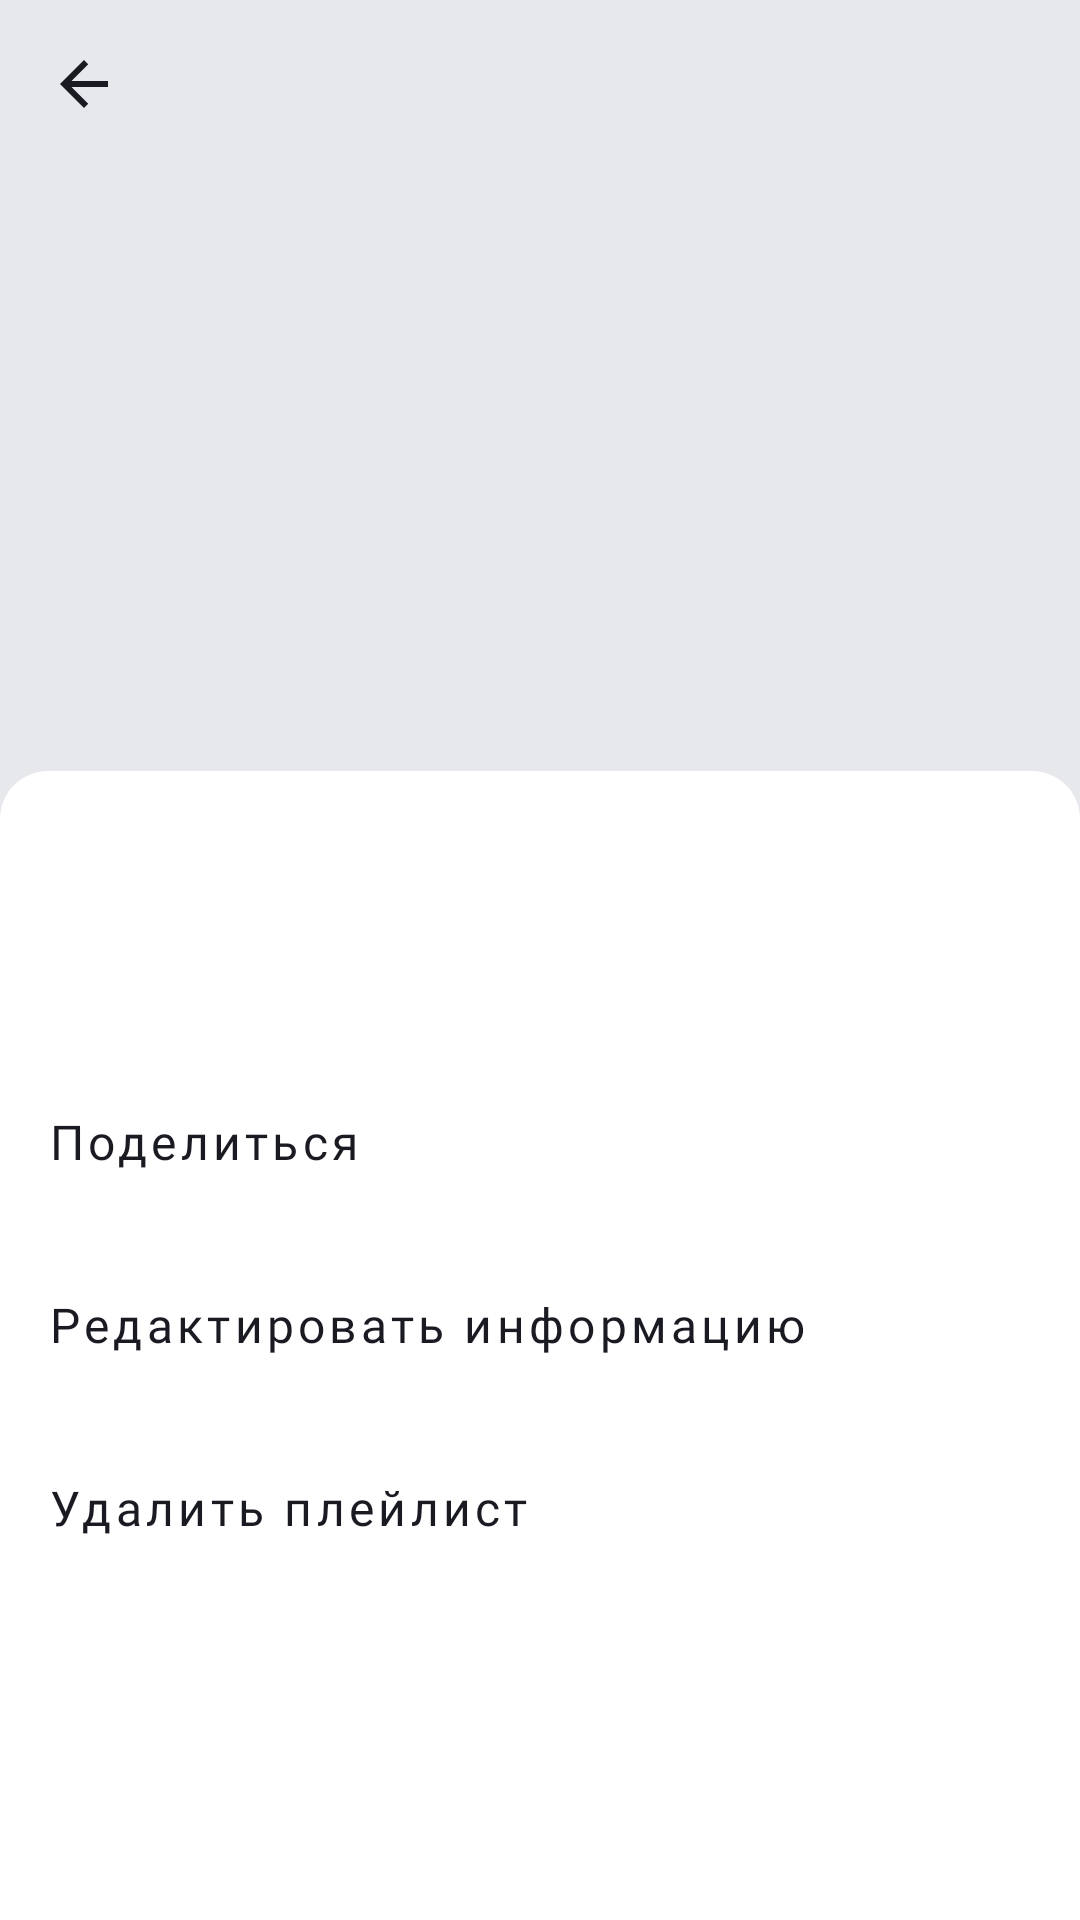

Produce the Android XML layout that renders to this screen, including the resource entries it uses.
<!-- AndroidManifest.xml: application theme Theme.PlaylistMaker -->
<!-- res/layout/fragment_playlist_info.xml -->
<?xml version="1.0" encoding="utf-8"?>
<androidx.coordinatorlayout.widget.CoordinatorLayout xmlns:android="http://schemas.android.com/apk/res/android"
    xmlns:app="http://schemas.android.com/apk/res-auto"
    xmlns:tools="http://schemas.android.com/tools"
    android:layout_width="match_parent"
    android:layout_height="match_parent"
    android:orientation="vertical"
    tools:context="com.practicum.playlistmaker.media.ui.PlaylistInfoFragment">

    <androidx.constraintlayout.widget.ConstraintLayout
        android:layout_width="match_parent"
        android:layout_height="match_parent"
        android:background="@color/grey">

        <androidx.constraintlayout.widget.Guideline
            android:id="@+id/leftGL"
            android:layout_width="wrap_content"
            android:layout_height="wrap_content"
            android:orientation="vertical"
            app:layout_constraintGuide_begin="@dimen/_16dp" />

        <androidx.constraintlayout.widget.Guideline
            android:id="@+id/rightGL"
            android:layout_width="wrap_content"
            android:layout_height="wrap_content"
            android:orientation="vertical"
            app:layout_constraintGuide_end="@dimen/_16dp" />

        <ImageView
            android:id="@+id/playlistBackground"
            android:layout_width="0dp"
            android:layout_height="0dp"
            android:background="@color/grey"
            app:layout_constraintDimensionRatio="1:1"
            app:layout_constraintEnd_toEndOf="parent"
            app:layout_constraintStart_toStartOf="parent"
            app:layout_constraintTop_toTopOf="parent" />

        <ImageView
            android:id="@+id/playlistPlaceholder"
            android:layout_width="0dp"
            android:layout_height="0dp"
            android:layout_margin="24dp"
            android:background="@color/grey"
            android:scaleType="centerCrop"
            android:visibility="gone"
            app:layout_constraintDimensionRatio="1:1"
            app:layout_constraintEnd_toEndOf="@id/playlistBackground"
            app:layout_constraintStart_toStartOf="@id/playlistBackground"
            app:layout_constraintTop_toTopOf="@id/playlistBackground" />

        <ImageView
            android:id="@+id/playlistImage"
            android:layout_width="0dp"
            android:layout_height="0dp"
            android:background="@color/grey"
            android:scaleType="centerCrop"
            android:visibility="gone"
            app:layout_constraintDimensionRatio="1:1"
            app:layout_constraintEnd_toEndOf="@id/playlistBackground"
            app:layout_constraintStart_toStartOf="@id/playlistBackground"
            app:layout_constraintTop_toTopOf="@id/playlistBackground" />

        <androidx.appcompat.widget.Toolbar
            android:id="@+id/backButton"
            android:layout_width="wrap_content"
            android:layout_height="wrap_content"
            android:theme="@style/Theme.Toolbar"
            app:layout_constraintStart_toStartOf="parent"
            app:layout_constraintTop_toTopOf="parent"
            app:navigationIcon="@drawable/arrowback_black"
            app:titleTextAppearance="@style/TopTextStyle"
            tools:ignore="MissingConstraints">

        </androidx.appcompat.widget.Toolbar>

        <TextView
            android:id="@+id/playlistName"
            android:layout_width="0dp"
            android:layout_height="wrap_content"
            android:layout_marginTop="24dp"
            android:background="@color/grey"
            android:ellipsize="end"
            android:fontFamily="@font/ys_display_bold"
            android:maxLines="1"
            android:singleLine="true"
            android:textAllCaps="false"
            android:textColor="@color/black"
            android:textSize="24sp"
            app:layout_constraintEnd_toStartOf="@+id/rightGL"
            app:layout_constraintStart_toEndOf="@+id/leftGL"
            app:layout_constraintTop_toBottomOf="@+id/playlistBackground" />

        <TextView
            android:id="@+id/playlistDescription"
            android:layout_width="0dp"
            android:layout_height="wrap_content"
            android:layout_marginTop="@dimen/_8dp"
            android:background="@color/grey"
            android:ellipsize="end"
            android:fontFamily="@font/ys_display_regular"
            android:maxLines="1"
            android:singleLine="true"
            android:textAllCaps="false"
            android:textColor="@color/black"
            android:textSize="18sp"
            app:layout_constraintEnd_toStartOf="@+id/rightGL"
            app:layout_constraintStart_toEndOf="@+id/leftGL"
            app:layout_constraintTop_toBottomOf="@+id/playlistName" />

        <TextView
            android:id="@+id/playlistInfo"
            android:layout_width="0dp"
            android:layout_height="wrap_content"
            android:layout_marginTop="@dimen/_8dp"
            android:background="@color/grey"
            android:ellipsize="end"
            android:fontFamily="@font/ys_display_regular"
            android:maxLines="1"
            android:singleLine="true"
            android:textAllCaps="false"
            android:textColor="@color/black"
            android:textSize="18sp"
            app:layout_constraintEnd_toStartOf="@+id/rightGL"
            app:layout_constraintStart_toEndOf="@+id/leftGL"
            app:layout_constraintTop_toBottomOf="@+id/playlistDescription" />

        <ImageButton
            android:id="@+id/shareButton"
            android:layout_width="wrap_content"
            android:layout_height="wrap_content"
            android:layout_marginTop="@dimen/_16dp"
            android:background="@color/grey"
            android:src="@drawable/to_share"
            app:layout_constraintStart_toEndOf="@+id/leftGL"
            app:layout_constraintTop_toBottomOf="@+id/playlistInfo"
            app:tint="@color/black" />

        <ImageButton
            android:id="@+id/actionsButton"
            android:layout_width="wrap_content"
            android:layout_height="wrap_content"
            android:layout_marginStart="@dimen/_16dp"
            android:layout_marginTop="@dimen/_16dp"
            android:background="@color/grey"
            android:src="@drawable/options"
            app:layout_constraintStart_toEndOf="@+id/shareButton"
            app:layout_constraintTop_toBottomOf="@+id/playlistInfo"
            app:tint="@color/black" />

    </androidx.constraintlayout.widget.ConstraintLayout>

    <LinearLayout
        android:id="@+id/playlists_bottom_sheet"
        style="@style/BottomSheetStyle"
        android:layout_width="match_parent"
        android:layout_height="match_parent"
        android:background="@drawable/bottom_sheet_bg"
        android:orientation="vertical"
        app:behavior_hideable="false"
        app:behavior_peekHeight="200dp"
        app:layout_behavior="com.google.android.material.bottomsheet.BottomSheetBehavior">

        <View
            style="@style/bottomSheetView"
            android:layout_width="50dp"
            android:layout_height="4dp"
            android:layout_gravity="center"
            android:layout_marginTop="@dimen/_8dp"
            android:background="@drawable/rounder" />

        <TextView
            android:id="@+id/placeholderText"
            style="@style/PlaceholderText"
            android:layout_width="wrap_content"
            android:layout_height="wrap_content"
            android:layout_gravity="center_horizontal"
            android:layout_marginTop="@dimen/_48dp"
            android:text="@string/empty_playlist_placeholder" />

        <androidx.recyclerview.widget.RecyclerView
            android:id="@+id/rvTracks"
            android:layout_width="match_parent"
            android:layout_height="wrap_content"
            android:layout_marginTop="24dp"
            android:orientation="vertical"
            app:layoutManager="androidx.recyclerview.widget.LinearLayoutManager"
            tools:itemCount="5"
            tools:listitem="@layout/track_item">

        </androidx.recyclerview.widget.RecyclerView>

    </LinearLayout>

    <View
        android:id="@+id/overlay"
        android:layout_width="match_parent"
        android:layout_height="match_parent"
        android:background="@color/bottom_sheet_background"
        android:visibility="gone" />

    <LinearLayout
        android:id="@+id/actions_bottom_sheet"
        style="@style/BottomSheetStyle"
        android:layout_width="match_parent"
        android:layout_height="match_parent"
        android:background="@drawable/bottom_sheet_bg"
        android:orientation="vertical"
        app:behavior_hideable="true"
        app:behavior_peekHeight="383dp"
        app:layout_behavior="com.google.android.material.bottomsheet.BottomSheetBehavior">

        <View
            style="@style/bottomSheetView"
            android:layout_width="50dp"
            android:layout_height="4dp"
            android:layout_gravity="center"
            android:layout_marginTop="@dimen/_8dp"
            android:background="@drawable/rounder" />

        <FrameLayout
            android:id="@+id/playlistAudioViewItem"
            android:layout_width="match_parent"
            android:layout_height="61dp"
            android:layout_marginTop="@dimen/_12dp"
            android:orientation="horizontal">

            <ImageView
                android:id="@+id/playlistIcon"
                android:layout_width="45dp"
                android:layout_height="45dp"
                android:layout_gravity="center_vertical"
                android:layout_marginStart="13dp" />

            <LinearLayout
                android:layout_width="match_parent"
                android:layout_height="wrap_content"
                android:layout_marginStart="66dp"
                android:orientation="vertical">

                <TextView
                    android:id="@+id/playlistNameItem"
                    style="@style/TrackNameTextStyle" />

                <TextView
                    android:id="@+id/playlistInfoItem"
                    style="@style/TrackInfoTextStyle" />
            </LinearLayout>
        </FrameLayout>

        <Button
            android:id="@+id/sharePlaylist"
            style="@style/SettingsButtonStyle"
            android:layout_marginTop="@dimen/_8dp"
            android:text="@string/share_playlist" />

        <Button
            android:id="@+id/changePlaylistInfo"
            style="@style/SettingsButtonStyle"
            android:text="@string/change_playlist_info" />

        <Button
            android:id="@+id/deletePlaylist"
            style="@style/SettingsButtonStyle"
            android:text="@string/delete_playlist" />

    </LinearLayout>

</androidx.coordinatorlayout.widget.CoordinatorLayout>
<!-- res/layout/track_item.xml (included above) -->
<?xml version="1.0" encoding="utf-8"?>
<FrameLayout xmlns:android="http://schemas.android.com/apk/res/android"
    xmlns:tools="http://schemas.android.com/tools"
    android:id="@+id/trackItem"
    android:layout_width="match_parent"
    android:layout_height="61dp"
    android:orientation="horizontal">

    <ImageView
        android:id="@+id/trackIcon"
        android:layout_width="45dp"
        android:layout_height="45dp"
        android:layout_gravity="center_vertical"
        android:layout_marginStart="13dp" />

    <LinearLayout
        android:layout_width="match_parent"
        android:layout_height="wrap_content"
        android:layout_marginStart="66dp"
        android:layout_marginEnd="44dp"
        android:orientation="vertical">

        <TextView
            android:id="@+id/trackName"
            style="@style/TrackNameTextStyle" />

        <TextView
            android:id="@+id/trackInfo"
            style="@style/TrackInfoTextStyle"
            tools:text="@string/doubleInfo" />
    </LinearLayout>

    <Button
        android:id="@+id/trackButton"
        style="@style/SettingsButtonStyle"
        android:layout_height="match_parent"
        android:background="@android:color/transparent"
        android:drawableEnd="@drawable/arrowforward"
        android:paddingEnd="@dimen/_12dp" />
</FrameLayout>
<!-- resources referenced by this layout -->
<resources>
  <color name="black">#1A1B22</color>
  <color name="bottom_sheet_background">#99000000</color>
  <color name="grey">#E6E8EB</color>
  <dimen name="_12dp">12dp</dimen>
  <dimen name="_16dp">16dp</dimen>
  <dimen name="_48dp">48dp</dimen>
  <dimen name="_8dp">8dp</dimen>
  <!-- drawable arrowback_black (drawable) -->
  <vector xmlns:android="http://schemas.android.com/apk/res/android"
      android:width="24dp"
      android:height="24dp"
      android:viewportWidth="24"
      android:viewportHeight="24">
      <group>
          <clip-path android:pathData="M0,0h24v24h-24z" />
          <path
              android:fillColor="@color/black"
              android:pathData="M20,11H7.83L13.42,5.41L12,4L4,12L12,20L13.41,18.59L7.83,13H20V11Z" />
      </group>
  </vector>
  <!-- drawable bottom_sheet_bg (drawable) -->
  <?xml version="1.0" encoding="utf-8"?>
  <shape xmlns:android="http://schemas.android.com/apk/res/android"
      android:shape="rectangle">
      <corners
          android:topLeftRadius="@dimen/_16dp"
          android:topRightRadius="@dimen/_16dp" />
  </shape>
  <!-- drawable rounder (drawable) -->
  <?xml version="1.0" encoding="utf-8"?>
  <shape xmlns:android="http://schemas.android.com/apk/res/android">
      <corners android:radius="44dp" />
  </shape>
  <string name="change_playlist_info">Редактировать информацию</string>
  <string name="delete_playlist">Удалить плейлист</string>
  <string name="doubleInfo">%1$s • %2$s</string>
  <string name="share_playlist">Поделиться</string>
  <style name="BottomSheetStyle">
          <item name="android:backgroundTint">@color/white</item>
      </style>
  <style name="Theme.Toolbar" parent="Theme.MaterialComponents.DayNight.NoActionBar">
          <item name="toolbarStyle">@style/ToolbarStyle</item>
      </style>
  <style name="TopTextStyle">
          <item name="android:layout_width">wrap_content</item>
          <item name="android:layout_height">wrap_content</item>
          <item name="android:textSize">@dimen/_22sp</item>
          <item name="android:fontFamily">@font/ys_display_medium</item>
          <item name="android:textColor">@color/black</item>
      </style>
  <style name="TrackInfoTextStyle">
          <item name="android:layout_width">wrap_content</item>
          <item name="android:layout_height">wrap_content</item>
          <item name="android:layout_marginTop">1dp</item>
          <item name="android:maxLines">1</item>
          <item name="android:singleLine">true</item>
          <item name="android:textSize">11sp</item>
          <item name="android:fontFamily">@font/ys_display_regular</item>
          <item name="android:textColor">@color/light_grey</item>
      </style>
  <style name="TrackNameTextStyle">
          <item name="android:layout_width">match_parent</item>
          <item name="android:layout_height">wrap_content</item>
          <item name="android:layout_marginTop">14dp</item>
          <item name="android:maxLines">1</item>
          <item name="android:singleLine">true</item>
          <item name="android:textSize">@dimen/_16sp</item>
          <item name="android:fontFamily">@font/ys_display_regular</item>
          <item name="android:textColor">@color/black</item>
      </style>
  <style name="bottomSheetView">
          <item name="android:backgroundTint">@color/white</item>
      </style>
  <color name="white">#FFFFFFFF</color>
  <dimen name="_16sp">16sp</dimen>
  <dimen name="_0dp">0dp</dimen>
  <style name="ToolbarStyle" parent="Widget.MaterialComponents.Toolbar.Surface">
          <item name="android:background">?attr/selectableItemBackground</item>
          <item name="contentInsetStartWithNavigation">0dp</item>
          <item name="titleMarginStart">12dp</item>
          <item name="navigationIcon">@drawable/arrowback_black</item>
      </style>
  <dimen name="_22sp">22sp</dimen>
  <color name="light_grey">#AEAFB4</color>
  <color name="purple_200">#FFBB86FC</color>
  <color name="purple_700">#FF3700B3</color>
  <color name="teal_200">#FF03DAC5</color>
  <color name="blue">#3772E7</color>
</resources>
